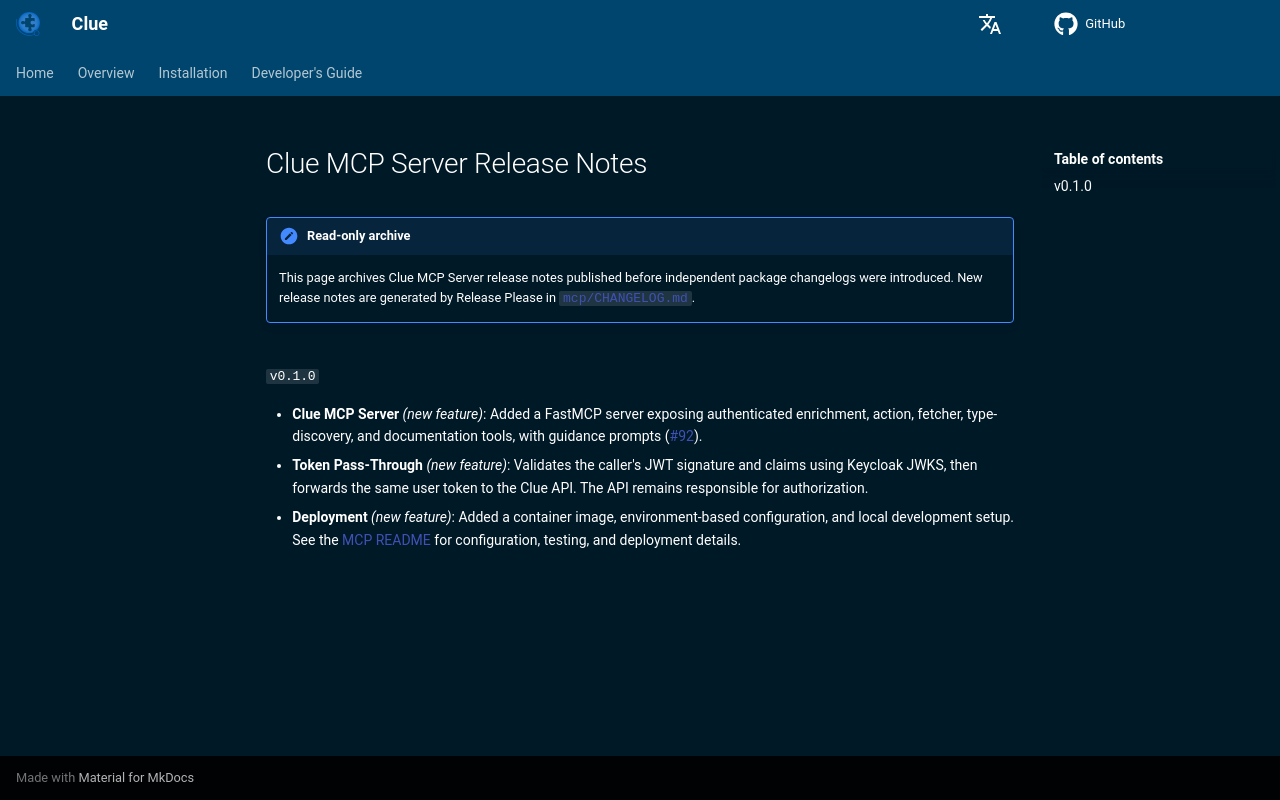

repository: CybercentreCanada/clue · page: releases/mcp/index.html · generator: mkdocs

# Clue MCP Server Release Notes

!!! note "Read-only archive"
    This page archives Clue MCP Server release notes published before independent package changelogs were introduced. New release notes are generated by Release Please in [`mcp/CHANGELOG.md`](https://github.com/CybercentreCanada/clue/blob/main/mcp/CHANGELOG.md).

## `v0.1.0`

- **Clue MCP Server** *(new feature)*: Added a FastMCP server exposing authenticated enrichment, action, fetcher, type-discovery, and documentation tools, with guidance prompts ([#92](https://github.com/CybercentreCanada/clue/pull/92)).
- **Token Pass-Through** *(new feature)*: Validates the caller's JWT signature and claims using Keycloak JWKS, then forwards the same user token to the Clue API. The API remains responsible for authorization.
- **Deployment** *(new feature)*: Added a container image, environment-based configuration, and local development setup. See the [MCP README](https://github.com/CybercentreCanada/clue/blob/main/mcp/README.md) for configuration, testing, and deployment details.
